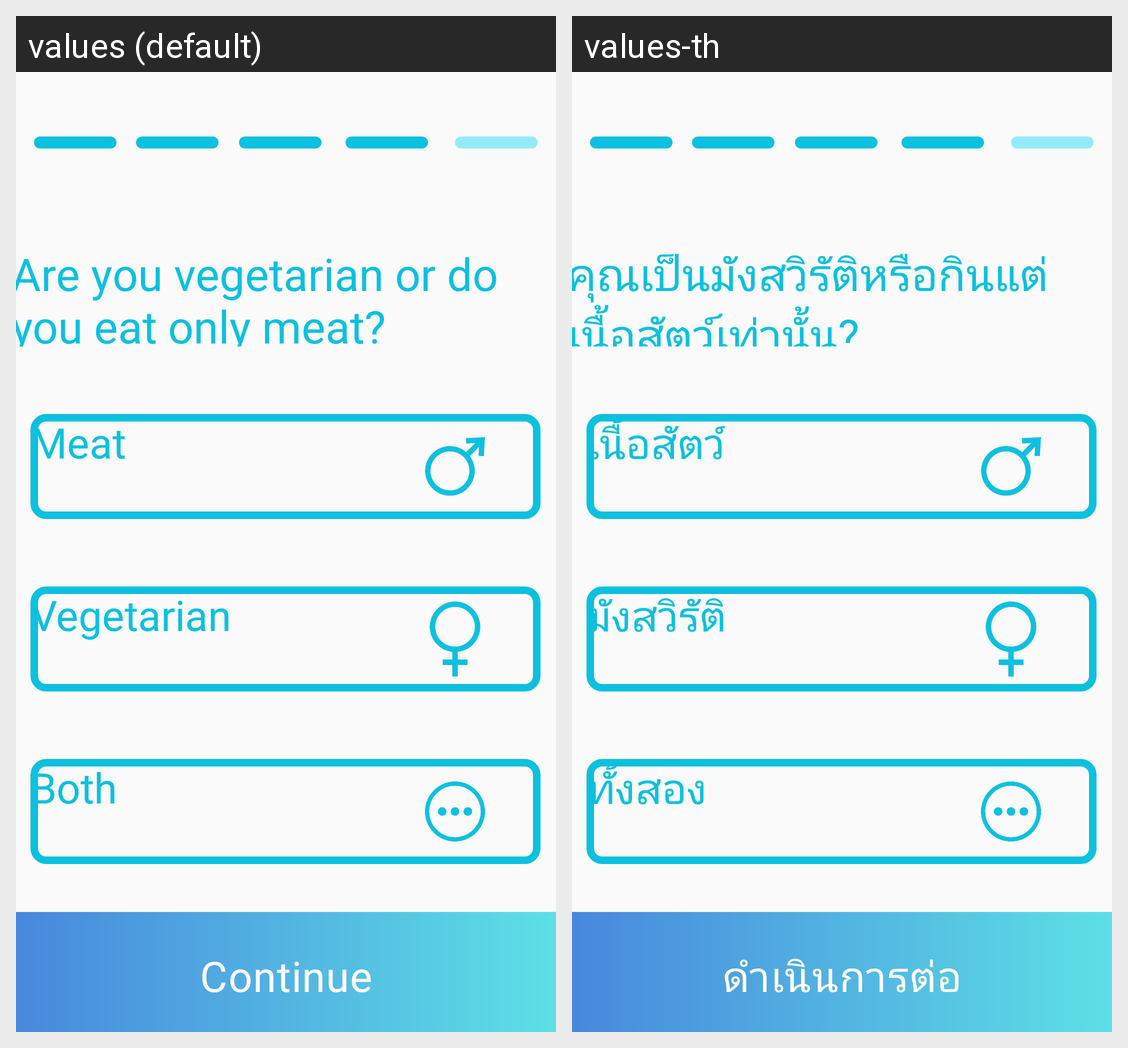

Translations of the strings shown on this Android screen, per locale in the grid:
Android screen res/layout/activity_question_reg4.xml rendered under 2 locales, left to right: values (default), values-th. Device: Nexus 5 (rendered at 1080×1920; each locale shown at half size, 540×960, under a caption strip naming it); theme Theme.TestP1.
Strings drawn on this screen, with the default value and each locale's value (text and hints the layout hard-codes, and strings that could not be matched under every locale, appear in the picture but are not listed):

ques4_title
  values: Are you vegetarian or do you eat only meat?
  values-th: คุณเป็นมังสวิรัติหรือกินแต่เนื้อสัตว์เท่านั้น?

ques4_btn
  values: Continue
  values-th: ดำเนินการต่อ

ques4_text1
  values: Meat
  values-th: เนื้อสัตว์

ques4_text2
  values: Vegetarian
  values-th: มังสวิรัติ

ques4_text3
  values: Both
  values-th: ทั้งสอง
